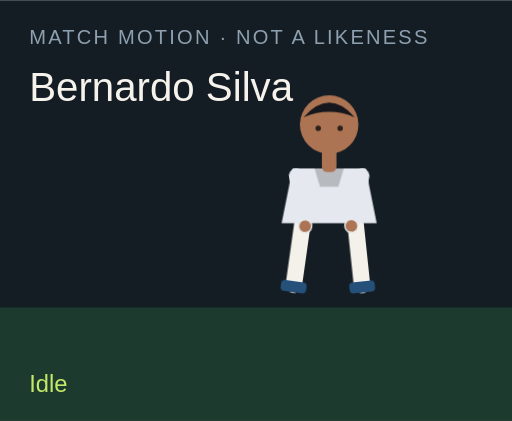
t = 0.00 s
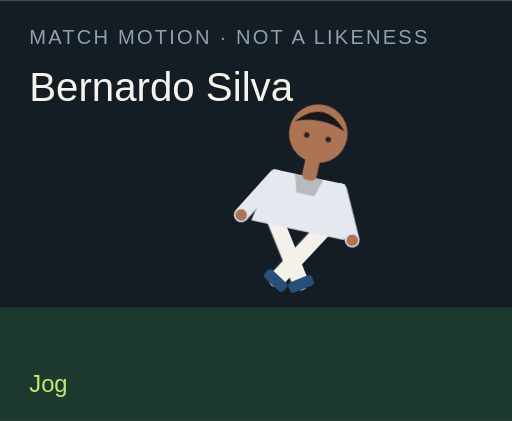
t = 1.50 s
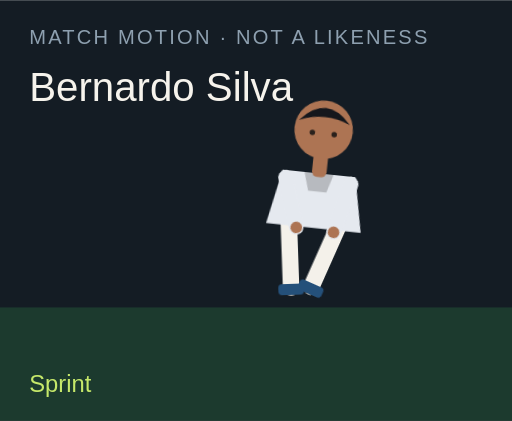
t = 3.00 s
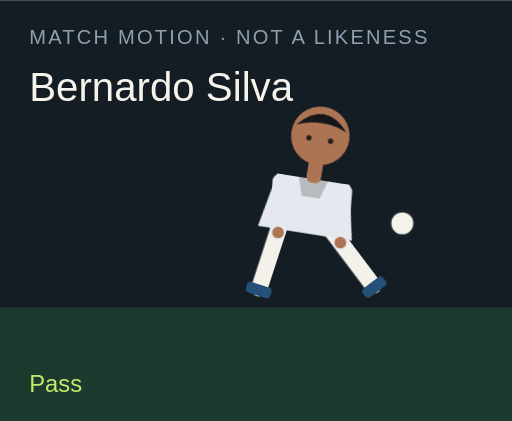
t = 4.50 s
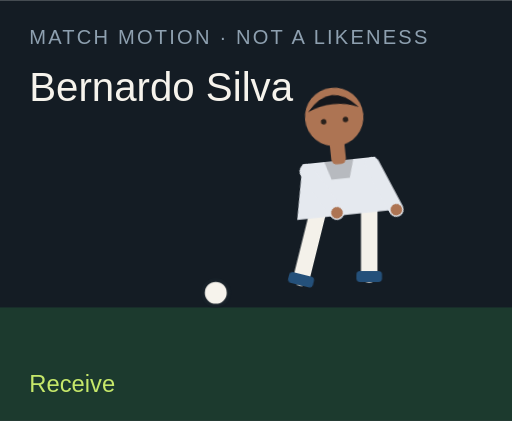
t = 6.00 s
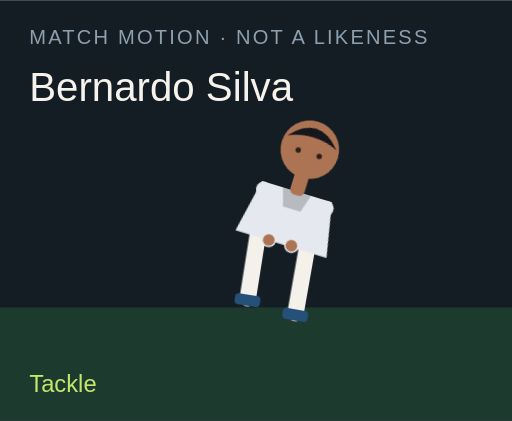
t = 7.50 s

The animated SVG that drew these frames (rendered in a browser with its animation timeline set to each time). Animation: 18 CSS @keyframes rules; one cycle of 9.00 s, repeats indefinitely.

<?xml version="1.0" encoding="UTF-8"?>
<svg xmlns="http://www.w3.org/2000/svg" viewBox="0 0 280 230" role="img">
  <style>@media (prefers-reduced-motion: reduce){animate,animateTransform{display:none}}</style>
  <rect width="280" height="230" fill="#141c24"/>
  <rect y="168" width="280" height="62" fill="#1c3a2e"/>
  <text x="16" y="24" fill="#8ea0b0" font-family="Arial,sans-serif" font-size="11" letter-spacing="1.2">MATCH MOTION · NOT A LIKENESS</text>
  <text x="16" y="55" fill="#f6f3ec" font-family="Impact,sans-serif" font-size="22">Bernardo Silva</text>
  <circle r="7" fill="#f6f3ec" stroke="#172028" stroke-width="2" id="motion-44642" cx="150" cy="160" opacity="0">
    
    
    
  </circle>
  <g transform="translate(132 40)">
    <g id="motion-44664" transform="rotate(0 48 90)">
      
      <g id="motion-44666" transform="translate(0 0)">
        
        <g transform="translate(34 78)"><g id="motion-44668" transform="rotate(8)"><path d="M0 0 V38" stroke="#f4f1ea" stroke-width="9" stroke-linecap="round"/><rect x="-7" y="36" width="14" height="6" rx="2" fill="#24507a"/></g></g>
        <g transform="translate(62 78)"><g id="motion-44670" transform="rotate(-6)"><path d="M0 0 V38" stroke="#f4f1ea" stroke-width="9" stroke-linecap="round"/><rect x="-7" y="36" width="14" height="6" rx="2" fill="#24507a"/></g></g>
        <path d="M28 52 h40 l6 30 H22 Z" fill="#e5e9ef"/>
        <path d="M40 52 h16 l-3 10 H43 Z" fill="#000" opacity=".2"/>
        <g transform="translate(30 56)"><g id="motion-44672" transform="rotate(-10)"><path d="M0 0 V28" stroke="#e5e9ef" stroke-width="8" stroke-linecap="round"/><circle cx="0" cy="28" r="3.2" fill="#ad7453"/></g></g>
        <g transform="translate(66 56)"><g id="motion-44674" transform="rotate(12)"><path d="M0 0 V28" stroke="#e5e9ef" stroke-width="8" stroke-linecap="round"/><circle cx="0" cy="28" r="3.2" fill="#ad7453"/></g></g>
        <rect x="44" y="40" width="8" height="14" rx="3" fill="#ad7453"/>
        <circle cx="48" cy="28" r="16" fill="#ad7453"/>
        <path d="M34 24 Q48 8 62 24 Q48 18 34 24" fill="#15171c"/>
        <circle cx="42" cy="30" r="1.5" fill="#2a211c"/><circle cx="54" cy="30" r="1.5" fill="#2a211c"/>
      </g>
    </g>
  </g>
  <text x="16" y="214" fill="#c6e86a" font-family="Arial,sans-serif" font-size="13" opacity="1" id="motion-44646">Idle</text><text x="16" y="214" fill="#c6e86a" font-family="Arial,sans-serif" font-size="13" opacity="0" id="motion-44648">Jog</text><text x="16" y="214" fill="#c6e86a" font-family="Arial,sans-serif" font-size="13" opacity="0" id="motion-44650">Sprint</text><text x="16" y="214" fill="#c6e86a" font-family="Arial,sans-serif" font-size="13" opacity="0" id="motion-44652">Dribble</text><text x="16" y="214" fill="#c6e86a" font-family="Arial,sans-serif" font-size="13" opacity="0" id="motion-44654">Pass</text><text x="16" y="214" fill="#c6e86a" font-family="Arial,sans-serif" font-size="13" opacity="0" id="motion-44656">Shoot</text><text x="16" y="214" fill="#c6e86a" font-family="Arial,sans-serif" font-size="13" opacity="0" id="motion-44658">Receive</text><text x="16" y="214" fill="#c6e86a" font-family="Arial,sans-serif" font-size="13" opacity="0" id="motion-44660">Tackle</text><text x="16" y="214" fill="#c6e86a" font-family="Arial,sans-serif" font-size="13" opacity="0" id="motion-44662">Arms wide</text>
<style>@keyframes track-44643{0%{cx:150px}11.1%{cx:156px}22.2%{cx:164px}33.300000000000004%{cx:142px}44.4%{cx:190px}55.60000000000001%{cx:250px}66.7%{cx:118px}77.8%{cx:150px}88.9%{cx:150px}100%{cx:150px}}@keyframes track-44644{0%{cy:160px}11.1%{cy:158px}22.2%{cy:154px}33.300000000000004%{cy:156px}44.4%{cy:148px}55.60000000000001%{cy:96px}66.7%{cy:160px}77.8%{cy:160px}88.9%{cy:160px}100%{cy:160px}}@keyframes track-44645{0%{opacity:0}11.1%{opacity:0}22.2%{opacity:0}33.300000000000004%{opacity:1}44.4%{opacity:1}55.60000000000001%{opacity:1}66.7%{opacity:1}77.8%{opacity:0}88.9%{opacity:0}100%{opacity:0}}@keyframes track-44647{0%{opacity:1}11.1%{opacity:0}22.2%{opacity:0}33.300000000000004%{opacity:0}44.4%{opacity:0}55.60000000000001%{opacity:0}66.7%{opacity:0}77.8%{opacity:0}88.9%{opacity:0}100%{opacity:1}}@keyframes track-44649{0%{opacity:0}11.1%{opacity:1}22.2%{opacity:0}33.300000000000004%{opacity:0}44.4%{opacity:0}55.60000000000001%{opacity:0}66.7%{opacity:0}77.8%{opacity:0}88.9%{opacity:0}100%{opacity:0}}@keyframes track-44651{0%{opacity:0}11.1%{opacity:0}22.2%{opacity:1}33.300000000000004%{opacity:0}44.4%{opacity:0}55.60000000000001%{opacity:0}66.7%{opacity:0}77.8%{opacity:0}88.9%{opacity:0}100%{opacity:0}}@keyframes track-44653{0%{opacity:0}11.1%{opacity:0}22.2%{opacity:0}33.300000000000004%{opacity:1}44.4%{opacity:0}55.60000000000001%{opacity:0}66.7%{opacity:0}77.8%{opacity:0}88.9%{opacity:0}100%{opacity:0}}@keyframes track-44655{0%{opacity:0}11.1%{opacity:0}22.2%{opacity:0}33.300000000000004%{opacity:0}44.4%{opacity:1}55.60000000000001%{opacity:0}66.7%{opacity:0}77.8%{opacity:0}88.9%{opacity:0}100%{opacity:0}}@keyframes track-44657{0%{opacity:0}11.1%{opacity:0}22.2%{opacity:0}33.300000000000004%{opacity:0}44.4%{opacity:0}55.60000000000001%{opacity:1}66.7%{opacity:0}77.8%{opacity:0}88.9%{opacity:0}100%{opacity:0}}@keyframes track-44659{0%{opacity:0}11.1%{opacity:0}22.2%{opacity:0}33.300000000000004%{opacity:0}44.4%{opacity:0}55.60000000000001%{opacity:0}66.7%{opacity:1}77.8%{opacity:0}88.9%{opacity:0}100%{opacity:0}}@keyframes track-44661{0%{opacity:0}11.1%{opacity:0}22.2%{opacity:0}33.300000000000004%{opacity:0}44.4%{opacity:0}55.60000000000001%{opacity:0}66.7%{opacity:0}77.8%{opacity:1}88.9%{opacity:0}100%{opacity:0}}@keyframes track-44663{0%{opacity:0}11.1%{opacity:0}22.2%{opacity:0}33.300000000000004%{opacity:0}44.4%{opacity:0}55.60000000000001%{opacity:0}66.7%{opacity:0}77.8%{opacity:0}88.9%{opacity:1}100%{opacity:0}}@keyframes track-44665{0%{transform:rotate(0deg)}11.1%{transform:rotate(8deg)}22.2%{transform:rotate(16deg)}33.300000000000004%{transform:rotate(6deg)}44.4%{transform:rotate(4deg)}55.60000000000001%{transform:rotate(14deg)}66.7%{transform:rotate(-6deg)}77.8%{transform:rotate(34deg)}88.9%{transform:rotate(0deg)}100%{transform:rotate(0deg)}}@keyframes track-44667{0%{transform:translate(0px,0px)}11.1%{transform:translate(0px,-3px)}22.2%{transform:translate(0px,-6px)}33.300000000000004%{transform:translate(0px,-2px)}44.4%{transform:translate(0px,2px)}55.60000000000001%{transform:translate(0px,-4px)}66.7%{transform:translate(0px,1px)}77.8%{transform:translate(0px,10px)}88.9%{transform:translate(0px,-8px)}100%{transform:translate(0px,0px)}}@keyframes track-44669{0%{transform:rotate(8deg)}11.1%{transform:rotate(-26deg)}22.2%{transform:rotate(-42deg)}33.300000000000004%{transform:rotate(-8deg)}44.4%{transform:rotate(6deg)}55.60000000000001%{transform:rotate(12deg)}66.7%{transform:rotate(20deg)}77.8%{transform:rotate(-8deg)}88.9%{transform:rotate(-8deg)}100%{transform:rotate(8deg)}}@keyframes track-44671{0%{transform:rotate(-6deg)}11.1%{transform:rotate(24deg)}22.2%{transform:rotate(38deg)}33.300000000000004%{transform:rotate(18deg)}44.4%{transform:rotate(-38deg)}55.60000000000001%{transform:rotate(-54deg)}66.7%{transform:rotate(6deg)}77.8%{transform:rotate(-22deg)}88.9%{transform:rotate(8deg)}100%{transform:rotate(-6deg)}}@keyframes track-44673{0%{transform:rotate(-10deg)}11.1%{transform:rotate(24deg)}22.2%{transform:rotate(36deg)}33.300000000000004%{transform:rotate(-18deg)}44.4%{transform:rotate(10deg)}55.60000000000001%{transform:rotate(-24deg)}66.7%{transform:rotate(-30deg)}77.8%{transform:rotate(12deg)}88.9%{transform:rotate(-58deg)}100%{transform:rotate(-10deg)}}@keyframes track-44675{0%{transform:rotate(12deg)}11.1%{transform:rotate(-20deg)}22.2%{transform:rotate(-32deg)}33.300000000000004%{transform:rotate(14deg)}44.4%{transform:rotate(-26deg)}55.60000000000001%{transform:rotate(18deg)}66.7%{transform:rotate(-22deg)}77.8%{transform:rotate(-6deg)}88.9%{transform:rotate(58deg)}100%{transform:rotate(12deg)}}@media(prefers-reduced-motion:no-preference){#motion-44642{animation:track-44643 9s linear infinite both,track-44644 9s linear infinite both,track-44645 9s steps(1,end) infinite both}#motion-44646{animation:track-44647 9s steps(1,end) infinite both}#motion-44648{animation:track-44649 9s steps(1,end) infinite both}#motion-44650{animation:track-44651 9s steps(1,end) infinite both}#motion-44652{animation:track-44653 9s steps(1,end) infinite both}#motion-44654{animation:track-44655 9s steps(1,end) infinite both}#motion-44656{animation:track-44657 9s steps(1,end) infinite both}#motion-44658{animation:track-44659 9s steps(1,end) infinite both}#motion-44660{animation:track-44661 9s steps(1,end) infinite both}#motion-44662{animation:track-44663 9s steps(1,end) infinite both}#motion-44664{animation:track-44665 9s linear infinite both}#motion-44666{animation:track-44667 9s linear infinite both}#motion-44668{animation:track-44669 9s linear infinite both}#motion-44670{animation:track-44671 9s linear infinite both}#motion-44672{animation:track-44673 9s linear infinite both}#motion-44674{animation:track-44675 9s linear infinite both}}</style></svg>
